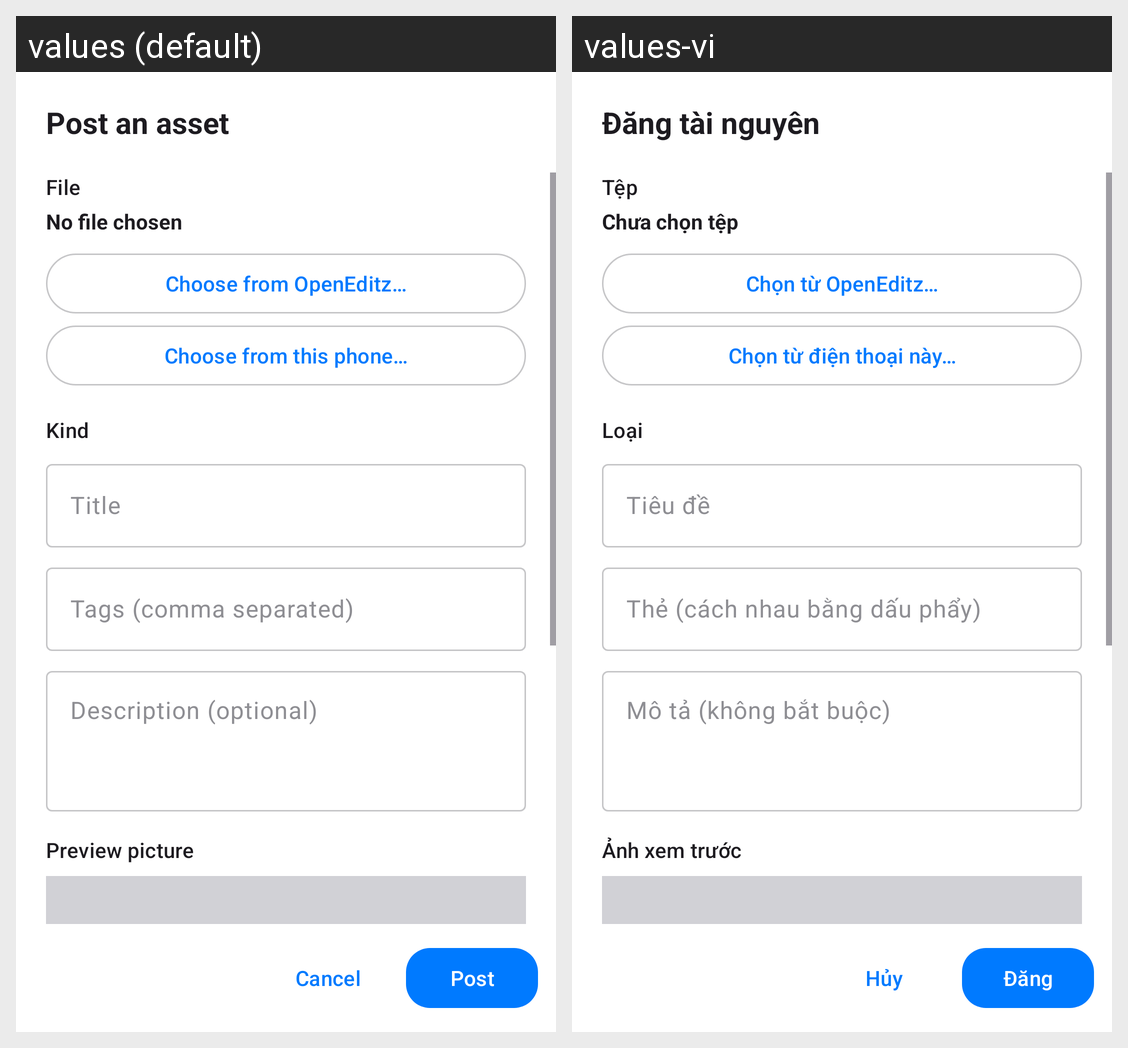

This grid shows one Android layout under two languages. Give, for every string resource on the screen, its name, the default text and each shown locale's text.
Android screen res/layout/sheet_post_asset.xml rendered under 2 locales, left to right: values (default), values-vi. Device: Nexus 5 (rendered at 1080×1920; each locale shown at half size, 540×960, under a caption strip naming it); theme Theme.DoubleClips.
Strings drawn on this screen, with the default value and each locale's value (text and hints the layout hard-codes, and strings that could not be matched under every locale, appear in the picture but are not listed):

assets_post_title
  values: Post an asset
  values-vi: Đăng tài nguyên

assets_post_file
  values: File
  values-vi: Tệp

assets_post_no_file
  values: No file chosen
  values-vi: Chưa chọn tệp

assets_post_from_openeditz
  values: Choose from OpenEditz…
  values-vi: Chọn từ OpenEditz…

assets_post_from_phone
  values: Choose from this phone…
  values-vi: Chọn từ điện thoại này…

assets_post_kind
  values: Kind
  values-vi: Loại

assets_post_title_hint
  values: Title
  values-vi: Tiêu đề

assets_post_tags_hint
  values: Tags (comma separated)
  values-vi: Thẻ (cách nhau bằng dấu phẩy)

assets_post_description_hint
  values: Description (optional)
  values-vi: Mô tả (không bắt buộc)

assets_post_picture
  values: Preview picture
  values-vi: Ảnh xem trước

assets_cancel
  values: Cancel
  values-vi: Hủy

assets_post_submit
  values: Post
  values-vi: Đăng
